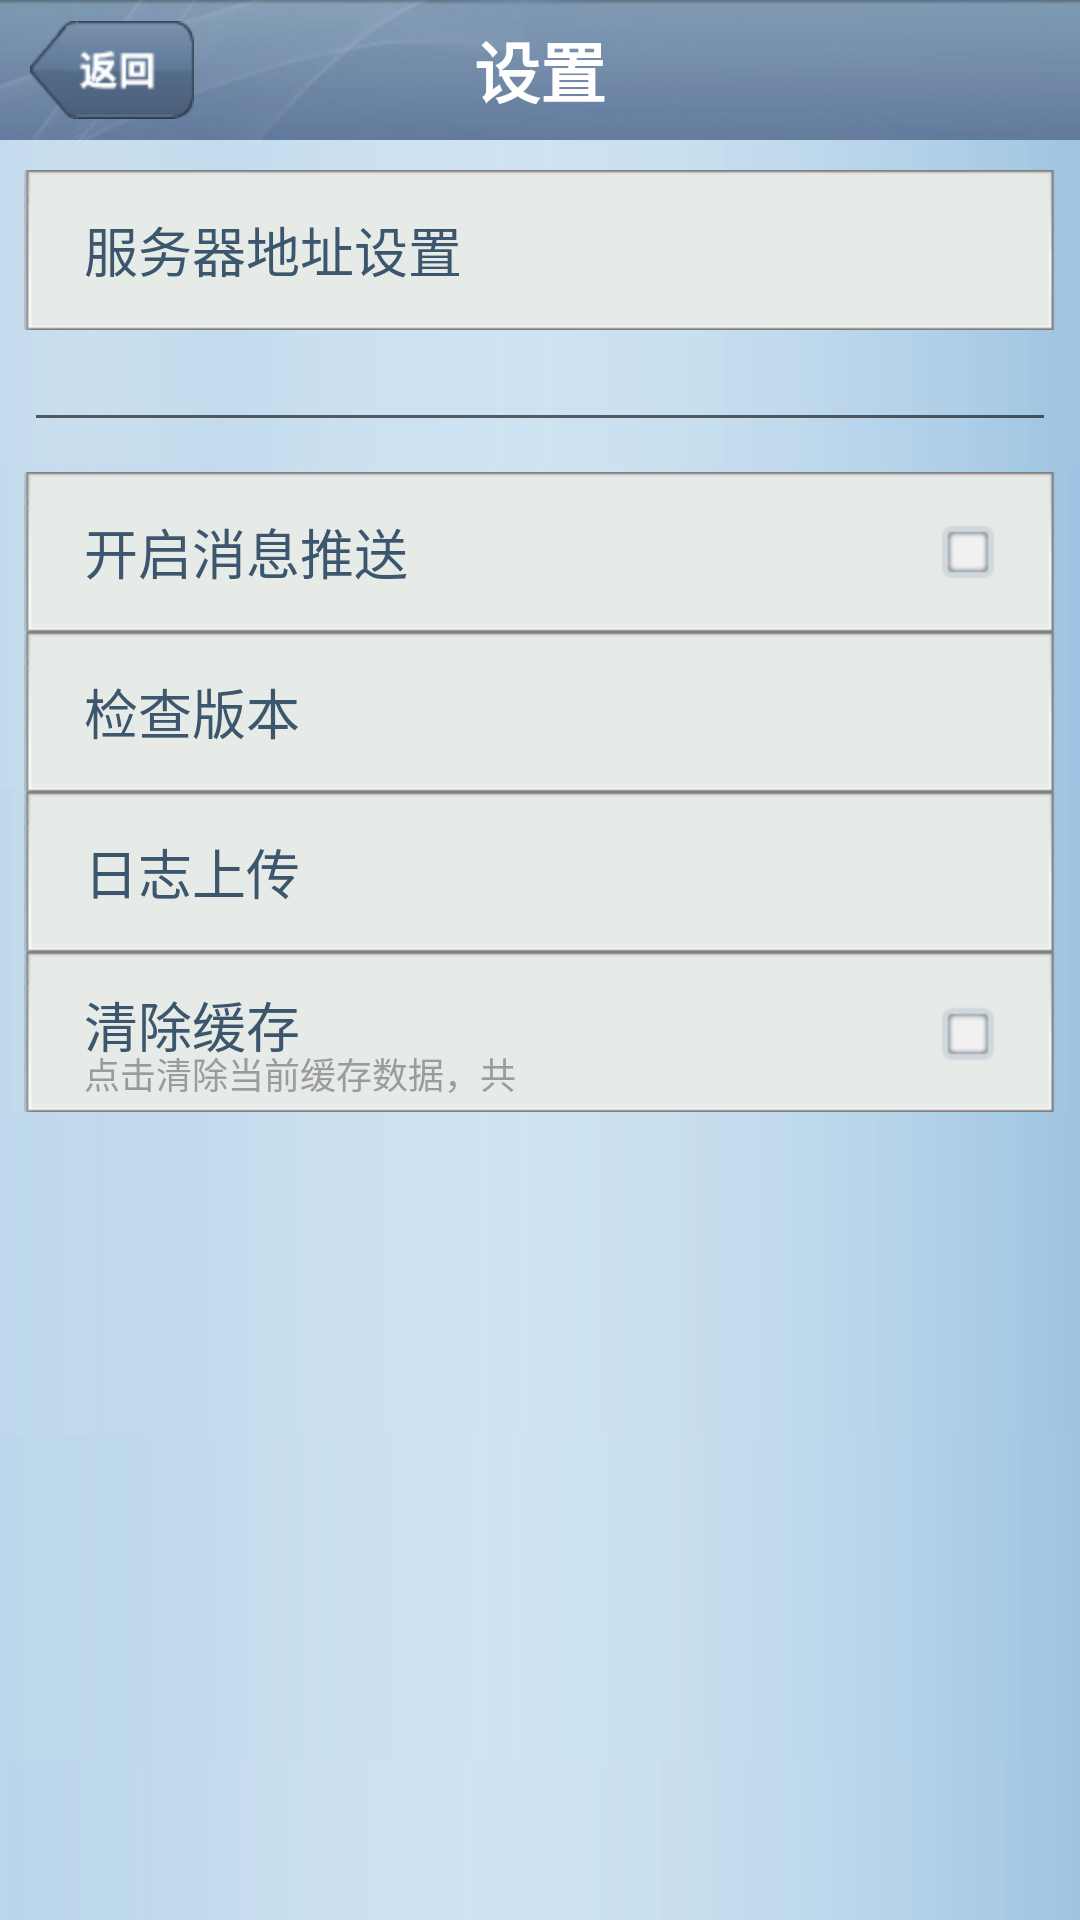

Reconstruct the res/layout file that produces this screen, plus the resources it refers to.
<!-- AndroidManifest.xml: fallback theme Theme.MaterialComponents.DayNight.NoActionBar -->
<!-- res/layout/config_wndconfig.xml -->
<?xml version="1.0" encoding="utf-8"?>
<RelativeLayout xmlns:android="http://schemas.android.com/apk/res/android"
    android:layout_width="fill_parent"
    android:layout_height="fill_parent"
    android:background="@drawable/a1"
    android:keepScreenOn="true" >

    <RelativeLayout
        android:id="@+id/id_layout_top"
        android:layout_width="fill_parent"
        android:layout_height="wrap_content"
        android:layout_alignParentTop="true"
        android:background="@drawable/c_toolbar_header"
        android:scaleType="fitXY" >

        <ImageButton
            android:id="@+id/id_btn_return"
            android:layout_width="wrap_content"
            android:layout_height="wrap_content"
            android:layout_alignParentLeft="true"
            android:layout_centerVertical="true"
            android:layout_marginLeft="10dp"
            android:background="@drawable/wnd_return"
            android:clickable="true" />

        <TextView
            android:id="@+id/id_tv_title"
            android:layout_width="wrap_content"
            android:layout_height="wrap_content"
            android:layout_centerInParent="true"
            android:text="设置"
            android:textColor="#ffffff"
            android:textStyle="bold"
            android:textSize="22dp"
             >
        </TextView>
    </RelativeLayout>

    <ScrollView
        android:layout_width="fill_parent"
        android:layout_height="fill_parent"
        android:layout_below="@+id/id_layout_top"
        android:background="@drawable/wap_main_product_table" >

        <LinearLayout
            android:layout_width="fill_parent"
            android:layout_height="wrap_content"
            android:orientation="vertical" >

            <TextView
                android:id="@+id/id_config_serUrl"
                android:layout_width="fill_parent"
                android:layout_height="wrap_content"
                android:layout_marginLeft="8dp"
                android:layout_marginRight="8dp"
                android:layout_marginTop="10dp"
                android:background="@drawable/wnd_config_item"
                android:gravity="center_vertical"
                android:paddingLeft="20dp"
                android:paddingRight="20dp"
                android:text="服务器地址设置"
                android:textColor="#3c566d"
                android:textSize="18dp" />
            
			<EditText android:id="@+id/url_edit"
				android:layout_width="fill_parent" 
				android:layout_height="wrap_content"
				android:inputType="textUri"
				android:layout_marginLeft="8dp"
                android:layout_marginRight="8dp"
				android:textSize="15dp">
			</EditText>
			
            <TextView
                android:id="@+id/id_config_openpush"
                android:layout_width="fill_parent"
                android:layout_height="wrap_content"
                android:layout_marginLeft="8dp"
                android:layout_marginRight="8dp"
                android:layout_marginTop="10dp"
                android:background="@drawable/wnd_config_item"
                android:clickable="true"
                android:drawableRight="@drawable/wnd_login_btn2"
                android:gravity="center_vertical"
                android:paddingLeft="20dp"
                android:paddingRight="20dp"
                android:text="开启消息推送"
                android:textColor="#3c566d"
                android:textSize="18dp" />

            <TextView
                android:id="@+id/id_config_update"
                android:layout_width="fill_parent"
                android:layout_height="wrap_content"
                android:layout_marginLeft="8dp"
                android:layout_marginRight="8dp"
                android:background="@drawable/wnd_config_item"
                android:clickable="true"
                android:gravity="center_vertical"
                android:paddingLeft="20dp"
                android:text="检查版本"
                android:textColor="#3c566d"
                android:textSize="18dp" />

            <TextView
                android:id="@+id/id_config_uplog"
                android:layout_width="fill_parent"
                android:layout_height="wrap_content"
                android:layout_marginLeft="8dp"
                android:layout_marginRight="8dp"
                android:background="@drawable/wnd_config_item"
                android:clickable="true"
                android:gravity="center_vertical"
                android:paddingLeft="20dp"
                android:text="日志上传"
                android:textColor="#3c566d"
                android:textSize="18dp" />
			
			<RelativeLayout 
			    android:gravity="center_vertical" 
			    android:layout_gravity="center_vertical" 
			    android:id="@+id/systemsetting_clearCache" 
			    android:layout_marginLeft="8dp"
                android:layout_marginRight="8dp"
			    android:layout_width="fill_parent" 
			    android:clickable="true"
			    android:background="@drawable/wnd_config_item"
			    android:layout_height="wrap_content">
			    
                    <TextView android:textSize="12dp" 
                        android:textColor="#9b9b9b" 
                        android:id="@+id/id_config_CacheSize" 
                        android:layout_width="wrap_content" 
                        android:layout_height="wrap_content" 
                        android:paddingLeft="20dp"
                        android:paddingTop="6dp"
                        android:text="点击清除当前缓存数据，共" 
                        android:layout_centerVertical="true" />

                    <TextView
                        android:id="@+id/id_config_clear"
                        android:layout_width="fill_parent"
                        android:layout_height="wrap_content"
                        android:layout_alignParentTop="true"
                        android:clickable="true"
                        android:gravity="left|top"
                        android:paddingLeft="20dp"
                        android:text="清除缓存"
                        android:textColor="#3c566d"
                        android:textSize="18dp" />
                    
                    <TextView
                        android:id="@+id/id_config_checkbox"
                        android:layout_width="wrap_content"
                        android:layout_height="fill_parent"
                        android:layout_alignParentRight="true"
                        android:layout_gravity="center_vertical"
                        android:clickable="true"
                  		android:paddingTop="7dp"
                        android:drawableRight="@drawable/wnd_login_btn2"
                        android:gravity="center_vertical"
                        android:paddingLeft="20dp"
                        android:paddingBottom="5dp"
                        android:paddingRight="20dp" />
                    
                </RelativeLayout>
                
        </LinearLayout>
    </ScrollView>

</RelativeLayout>
<!-- resources referenced by this layout -->
<resources>
  <!-- drawable a1: png bitmap (drawable-hdpi, 50814 bytes) -->
  <!-- drawable c_toolbar_header: jpg bitmap (drawable-hdpi, 17601 bytes) -->
  <!-- drawable wap_main_product_table: png bitmap (drawable-hdpi, 16097 bytes) -->
  <!-- drawable wnd_config_item (drawable) -->
  <?xml version="1.0" encoding="utf-8"?>
  <selector xmlns:android="http://schemas.android.com/apk/res/android">
  
      <item android:drawable="@drawable/wnd_config_item_sel" android:state_pressed="true"/>
      <item android:drawable="@drawable/wnd_config_item_unsel"/>
  
  </selector>
  <!-- drawable wnd_login_btn2 (drawable) -->
  <?xml version="1.0" encoding="utf-8"?>
  <selector xmlns:android="http://schemas.android.com/apk/res/android">
  
      <item android:drawable="@drawable/wnd_login_btn2_seled" android:state_selected="true"/>
      <item android:drawable="@drawable/wnd_login_btn2_sel" android:state_pressed="true"/>
      <item android:drawable="@drawable/wnd_login_btn2_unsel"/>
  
  </selector>
  <!-- drawable wnd_return (drawable) -->
  <?xml version="1.0" encoding="utf-8"?>
  <selector xmlns:android="http://schemas.android.com/apk/res/android">
  
      <item android:drawable="@drawable/wnd_return_sel" android:state_pressed="true"/>
      <item android:drawable="@drawable/wnd_return_unsel"/>
  
  </selector>
  <!-- drawable wnd_config_item_sel: png bitmap (drawable-hdpi, 3414 bytes) -->
  <!-- drawable wnd_config_item_unsel: png bitmap (drawable-hdpi, 3368 bytes) -->
  <!-- drawable wnd_login_btn2_seled: png bitmap (drawable-hdpi, 3824 bytes) -->
  <!-- drawable wnd_login_btn2_sel: png bitmap (drawable-hdpi, 3391 bytes) -->
  <!-- drawable wnd_login_btn2_unsel: png bitmap (drawable-hdpi, 3489 bytes) -->
  <!-- drawable wnd_return_sel: png bitmap (drawable-hdpi, 3075 bytes) -->
  <!-- drawable wnd_return_unsel: png bitmap (drawable-hdpi, 3008 bytes) -->
</resources>
